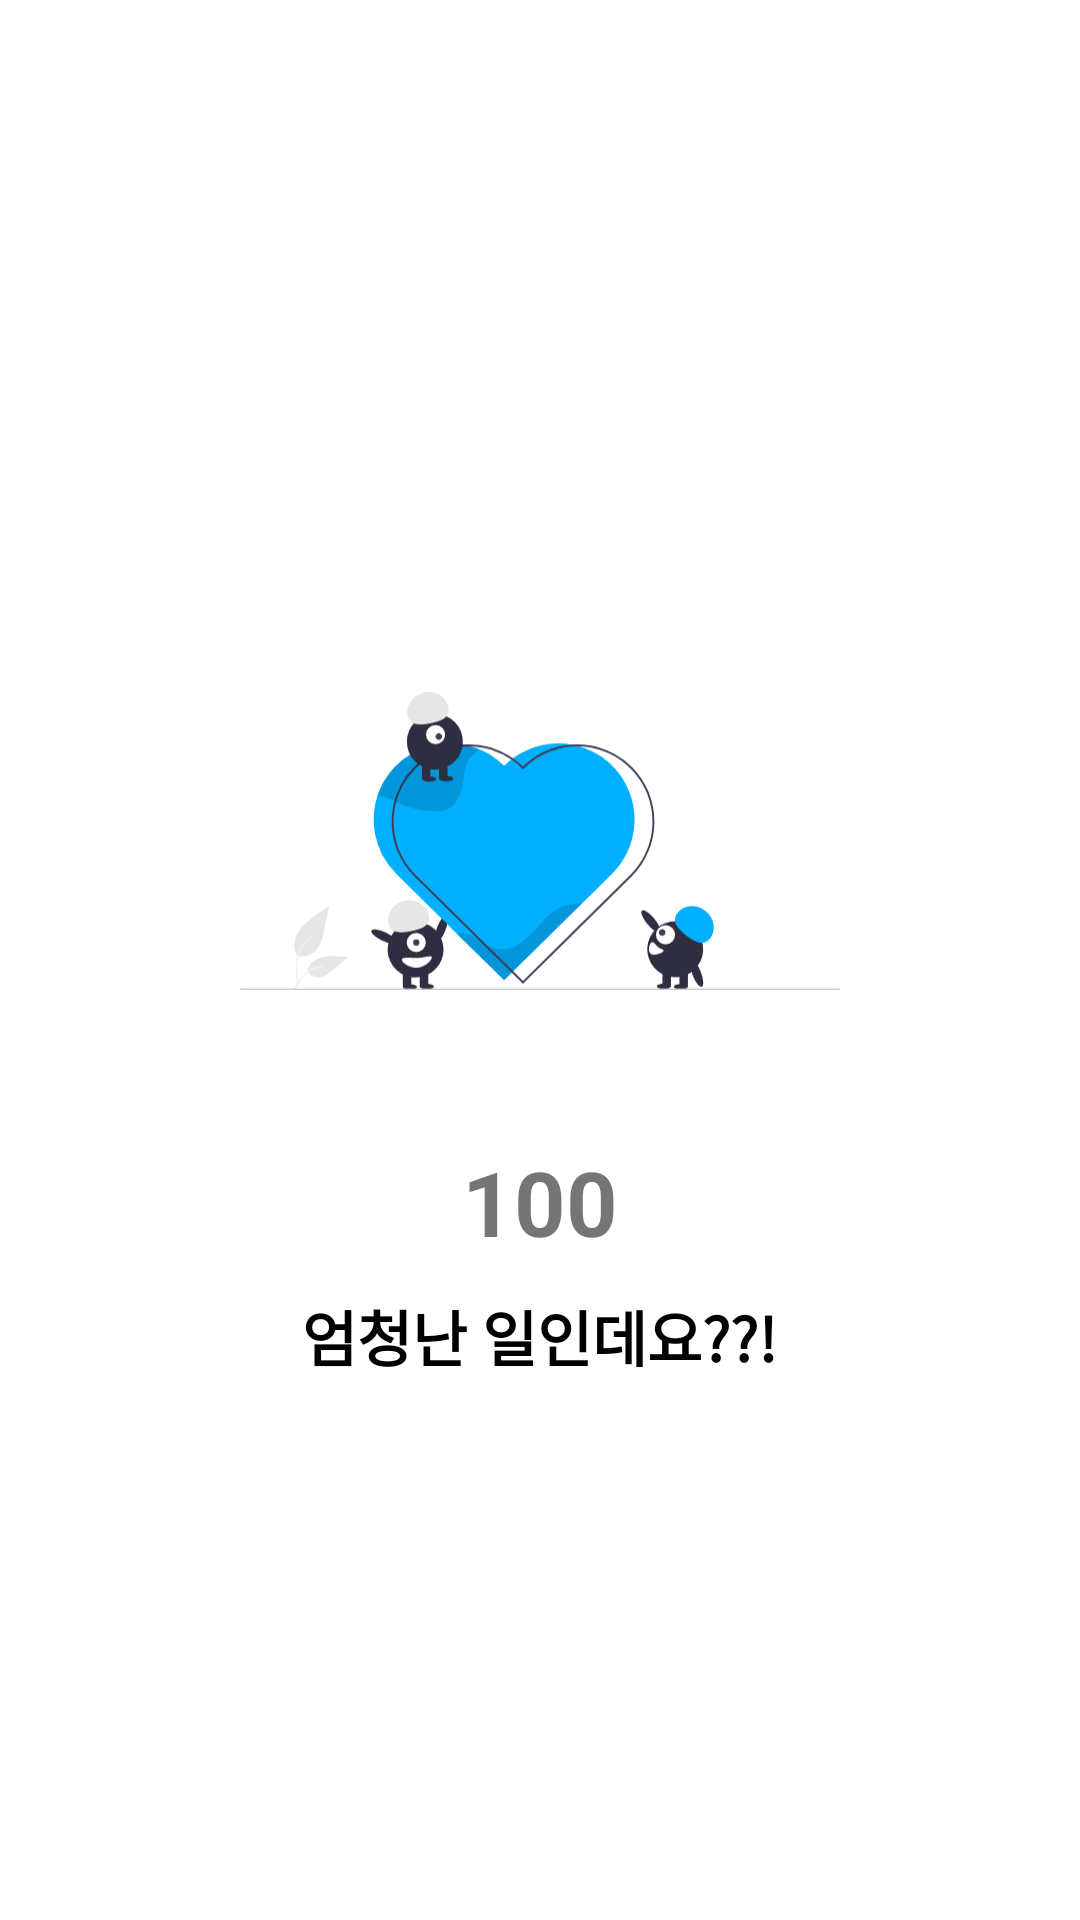

Android layout source for this screen:
<!-- AndroidManifest.xml: fallback theme Theme.MaterialComponents.DayNight.NoActionBar -->
<!-- res/layout/fragment_result.xml -->
<?xml version="1.0" encoding="utf-8"?>
<layout xmlns:android="http://schemas.android.com/apk/res/android"
    xmlns:app="http://schemas.android.com/apk/res-auto"
    xmlns:tools="http://schemas.android.com/tools">

    <data>
        <variable
            name="fragment"
            type="com.example.presentation.view.ResultFragment" />
    </data>

    <androidx.constraintlayout.widget.ConstraintLayout
        android:layout_width="match_parent"
        android:layout_height="match_parent"
        android:padding="30dp"
        tools:context=".view.ResultFragment">

        <LinearLayout
            android:layout_width="wrap_content"
            android:layout_height="wrap_content"
            android:orientation="vertical"
            app:layout_constraintBottom_toBottomOf="parent"
            app:layout_constraintEnd_toEndOf="parent"
            app:layout_constraintStart_toStartOf="parent"
            app:layout_constraintTop_toTopOf="parent">

            <ImageView
                android:layout_width="200dp"
                android:layout_height="200dp"
                android:src="@drawable/ic_result_love" />

            <TextView
                android:id="@+id/score"
                android:layout_width="match_parent"
                android:layout_height="wrap_content"
                android:gravity="center"
                android:text="100"
                android:textColor="@color/main_color"
                android:textSize="30sp"
                android:textStyle="bold" />

            <TextView
                android:id="@+id/message"
                android:layout_width="wrap_content"
                android:layout_height="wrap_content"
                android:layout_gravity="center"
                android:layout_marginTop="10dp"
                android:gravity="center"
                android:text="엄청난 일인데요??!"
                android:textColor="@color/black"
                android:textSize="20sp"
                android:textStyle="bold" />

        </LinearLayout>

        <androidx.appcompat.widget.AppCompatButton
            android:onClick="@{fragment::backMainBtnClick}"
            android:layout_width="match_parent"
            android:layout_height="wrap_content"
            android:background="@drawable/name_setting_btn_frame"
            android:gravity="center"
            android:padding="13dp"
            android:text="메인으로"
            android:textSize="17sp"
            android:textStyle="bold"
            android:textColor="@color/white"
            app:layout_constraintBottom_toBottomOf="parent"
            app:layout_constraintEnd_toEndOf="parent"
            app:layout_constraintStart_toStartOf="parent" />

    </androidx.constraintlayout.widget.ConstraintLayout>
</layout>
<!-- resources referenced by this layout -->
<resources>
  <!-- drawable ic_result_love: vector/xml drawable (drawable, 9632 chars, omitted) -->
  <!-- not gathered from this repository: default colours our renderer supplied (Android Studio template values) -->
  <color name="black">#FF000000</color>
  <color name="white">#FFFFFFFF</color>
</resources>
